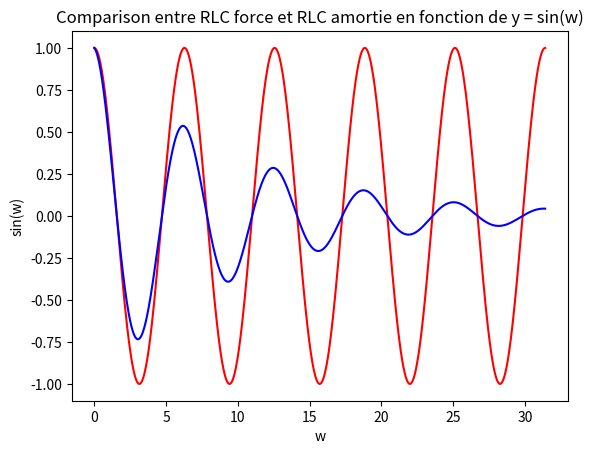

Python code for this plot:
import numpy as np
import matplotlib.pyplot as plt

x = np.linspace(0,10*np.pi,1000)
ycos = np.cos(x)
yecos = ycos * np.exp(-x/10)

plt.plot(x, ycos,color='r') 
plt.plot(x, yecos,color='b')
plt.title("Comparison entre RLC force et RLC amortie en fonction de y = sin(w)")
plt.xlabel("w")
plt.ylabel("sin(w)")
plt.show()
